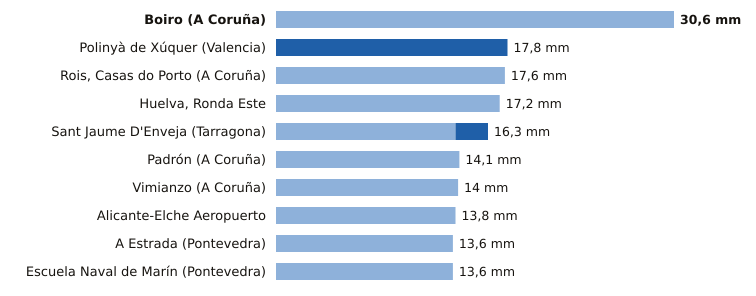

Data behind this chart, as committed beside it:
estacion, provincia, indicativo, mm_6_dias_anteriores, mm_hoy, mm_7_dias, horas_de_hoy
Boiro, A Coruña, 1442U, 30.6, 0.0, 30.6, 2
Polinyà de Xúquer, Valencia, 8325X, 0.0, 17.8, 17.8, 5
Rois, Casas do Porto, A Coruña, 1476R, 17.6, 0.0, 17.6, 2
Huelva, Ronda Este, Huelva, 4642E, 17.2, 0.0, 17.2, 5
Sant Jaume D'Enveja, Tarragona, 9987P, 13.8, 2.5, 16.3, 5
Padrón, A Coruña, 1473A, 14.1, 0.0, 14.1, 5
Vimianzo, A Coruña, 1399, 14.0, 0.0, 14.0, 4
Alicante-Elche Aeropuerto, Alicante, 8019, 13.8, 0.0, 13.8, 5
A Estrada, Pontevedra, 1468X, 13.6, 0.0, 13.6, 2
Escuela Naval de Marín, Pontevedra, 1486E, 13.6, 0.0, 13.6, 5
